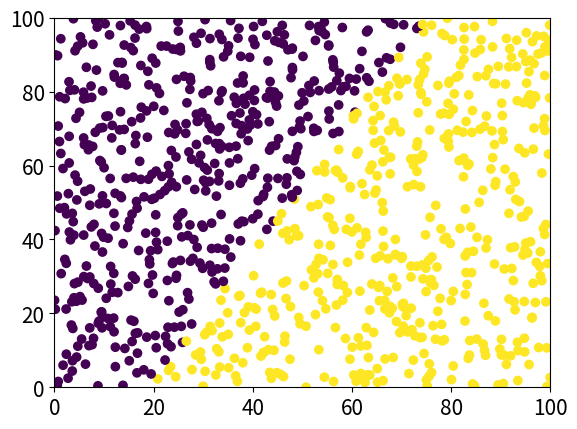

Python code for this plot:
import numpy as np
import pandas as pd
import matplotlib.pyplot as plt
from matplotlib import animation

class Perceptron():
    def __init__(self, input_size, lr=1, epochs=300):
        self.W = np.zeros(input_size+1)
        self.epochs = epochs
        self.lr = lr
        self.W_ls = []
        self.RMSE_ls = []

    def act_fn(self, x):
        return 1 if x >= 0 else 0

    def predict(self, x):
        net = self.W.T.dot(x)
        act_fn = self.act_fn(net)
        return act_fn

    def lrate(self, it):
        return self.lr*(1 - (it/self.epochs))

    def rmsd(self, err):
        return np.sqrt(np.sum(np.square(err))/err.shape[0])

    def fit(self, X, d):
        for it in range(self.epochs):
            lrate = self.lrate(it)
            err = np.array([])
            for i in range(d.shape[0]):
                x = np.insert(X[i], 0, -1)
                y = self.predict(x)
                e = d[i] - y
                self.W = self.W + lrate * e * x
                err = np.append(err, e)
            self.RMSE_ls.append(self.rmsd(err))
            print(F'{self.rmsd(err):.2f}')
            self.W_ls.append(self.W)
        self.W_ls = np.array(self.W_ls)
    
    def evaluate(self, X, d):
            err = np.array([])
            RMSE = np.array([])
            for i in range(d.shape[0]):
                x = np.insert(X[i], 0, -1)
                y = self.predict(x)
                e = d[i] - y
                err = np.append(err, e)
            RMSE = np.append(RMSE, self.rmsd(err))
            return np.mean(RMSE)

if __name__ == '__main__':
    ### Training set
    train_set = pd.DataFrame(np.random.rand(1000, 2)*100, columns=['x', 'y'])
    train_set['color'] = 1
    train_set.loc[train_set.y -1.8*train_set.x > -35, 'color'] = 0
    X = train_set[['x','y']].to_numpy()
    d = train_set.color.to_numpy()
    
    ### Test set
    test_set = pd.DataFrame(np.random.rand(100, 2)*100, columns=['x', 'y'])
    test_set['color'] = 1
    test_set.loc[test_set.y -1.8*test_set.x > -35, 'color'] = 0
    X_test = test_set[['x','y']].to_numpy()
    d_test = test_set.color.to_numpy()
    
    ### NeuralNet
    perceptron = Perceptron(input_size=2)
    perceptron.fit(X, d)

    #print(F'Training set global error: {perceptron.evaluate(X, d):.2f}')
    #print(F'Test set global error: {perceptron.evaluate(X_test, d_test):.2f}')

    # Plotting
    fig = plt.figure()
    ax = fig.add_subplot(1,1,1)

    # plot training set
    train_plt = ax.scatter(train_set.x, train_set.y, c=train_set.color)
    
    # plot final line
    #x1 = np.linspace(0, 100, 3)
    #x2 = -(perceptron.W[1]/perceptron.W[2])*x1 + perceptron.W[0]/perceptron.W[2]
    #line_plt, = ax.plot(x1, x2, linewidth=2.0, c='r')
    
    ###############################################################
    ########################## ANIMATION ##########################
    ###############################################################

    line_plt, = ax.plot([], [], linewidth=2.0, c='r')
   
    # initialization function: plot the background of each frame
    def init():
        line_plt.set_data([], [])
        return line_plt,

    # animation function.  This is called sequentially
    def animate(i):
        x = np.linspace(0, 100, 3)
        w = perceptron.W_ls
        y = -(w[i][1]/w[i][2])*x + w[i][0]/w[i][2]
        line_plt.set_data(x, y)
        return line_plt,

    # call the animator.  blit=True means only re-draw the parts that have changed.
    anim = animation.FuncAnimation(fig, animate, init_func=init, frames=perceptron.W_ls.shape[0], interval=1, blit=True, repeat=False)

    ###############################################################
    ####################### END ANIMATION #########################
    ###############################################################    

    plt.tick_params(axis='x', labelsize=15)
    plt.tick_params(axis='y', labelsize=15)
    plt.xlim(0,100)
    plt.ylim(0,100)
    plt.show()
